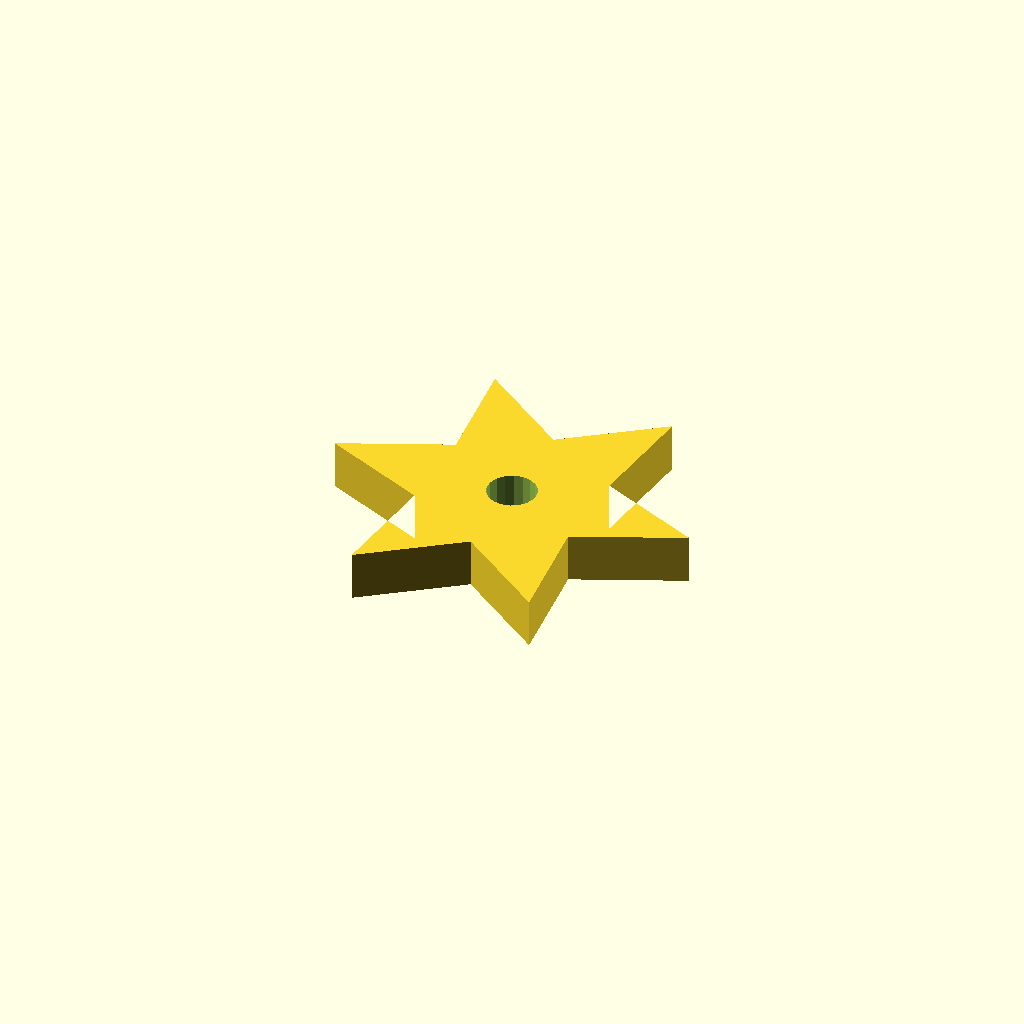
Cell 1 — every parameter at its default value.
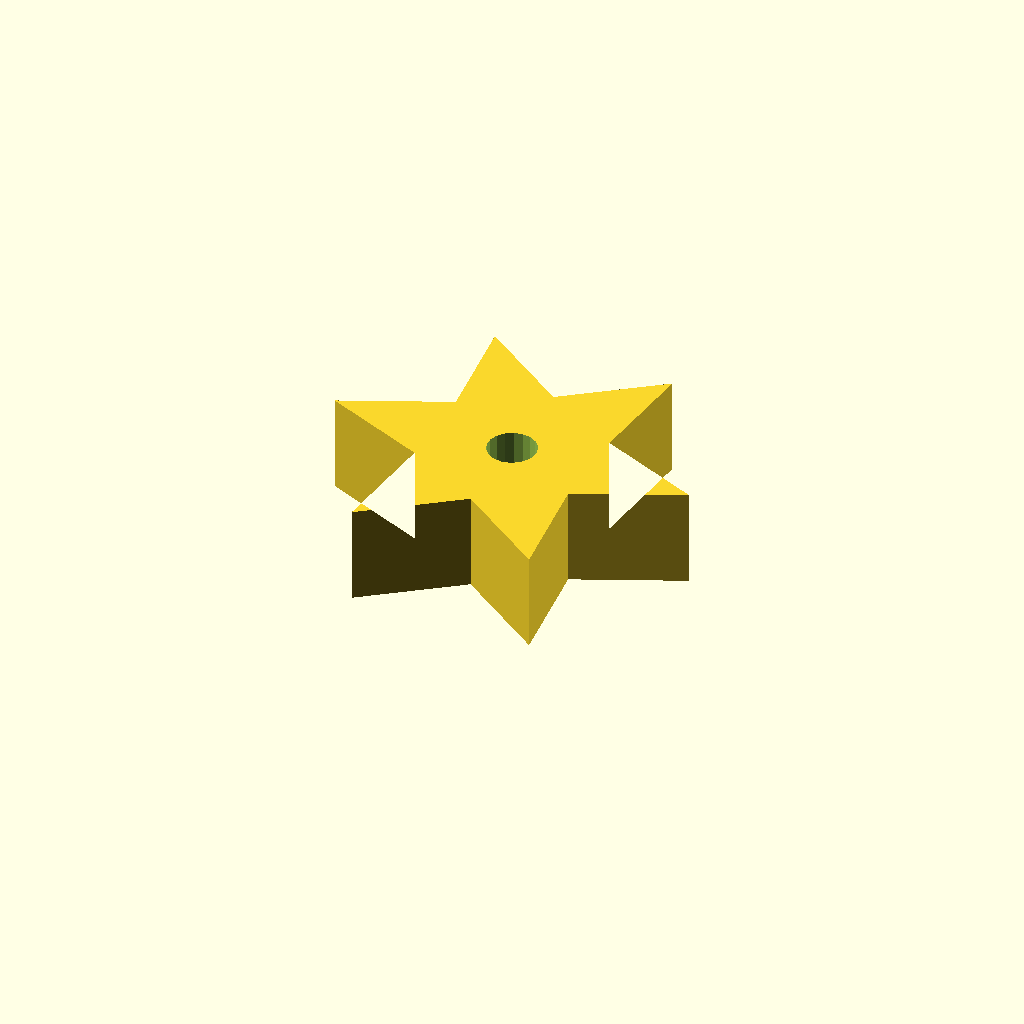
Cell 2: plate_t = 16 (everything else at default).
One fixed orthographic camera (rotation 55°, 0°, 25°; colour scheme Cornfield) for every cell.
Source of the model, optional_data/data/sketch4/starwheels/part_0020.scad:
$fn = 32;

// ----------------------------------------------------------------------
// Star wheel: 6-point star, R30
// ----------------------------------------------------------------------

// --- parameters (mm) ---
n_points = 6;             // number of points / teeth
r_out = 30;               // tip radius
r_in = 15;                // root radius
bore_r = 4;               // centre bore radius
plate_t = 8;              // plate thickness, Z (extrusion height)
bore_d = 8;               // centre bore diameter

profile = [[0, 25.981], [17.01, 18.481], [15, 0], [30, 10.981], [45, 0], [42.99, 18.481], [60, 25.981], [42.99, 33.481], [45, 51.962], [30, 40.981], [15, 51.962], [17.01, 33.481]];  // primary outline, 12 points, counter clockwise
void_1 = [[33.927, 26.744], [33.429, 28.041], [32.517, 29.089], [31.302, 29.763], [29.93, 29.98], [28.567, 29.715], [27.376, 29], [26.502, 27.92], [26.049, 26.606], [26.073, 25.218], [26.571, 23.921], [27.483, 22.872], [28.698, 22.199], [30.07, 21.981], [31.433, 22.246], [32.624, 22.962], [33.498, 24.042], [33.951, 25.355]];  // centre bore, 18 points

// --- the one profile operation ---
difference() {
  linear_extrude(height = plate_t) polygon(points = profile);
  translate([0, 0, -1])
    linear_extrude(height = plate_t + 2) polygon(points = void_1);
}
Customizer parameters (derived from the source; name, type, default, range or options):
n_points: number, default 6
r_out: number, default 30
r_in: number, default 15
bore_r: number, default 4
plate_t: number, default 8
bore_d: number, default 8
